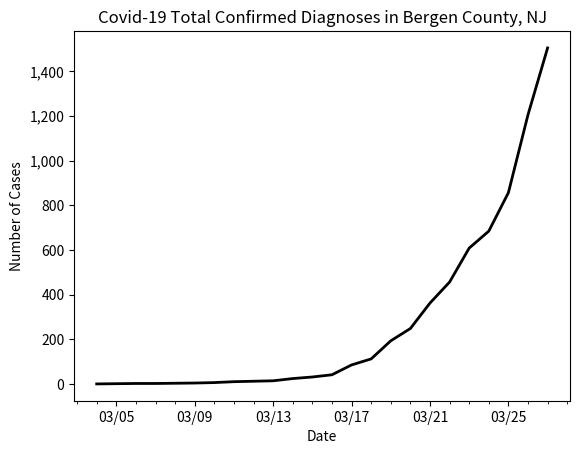

Python code for this plot:
# line graph of total cases in Bergen County, NJ

import datetime
import matplotlib.pyplot as plt
import matplotlib.dates as mdates
import matplotlib.ticker as ticker
from matplotlib.dates import MO, TU, WE, TH, FR, SA, SU

dates = ['3/4/2020', '3/5/2020', '3/6/2020', '3/7/2020', '3/8/2020', '3/9/2020', '3/10/2020', '3/11/2020', '3/12/2020', '3/13/2020', '3/14/2020', '3/15/2020', '3/16/2020', '3/17/2020', '3/18/2020', '3/19/2020', '3/20/2020', '3/21/2020', '3/22/2020', '3/23/2020', '3/24/2020', '3/25/2020', '3/26/2020', '3/27/2020']

# format dates
x_values = [datetime.datetime.strptime(d, "%m/%d/%Y").date() for d in dates]
ax = plt.gca()
formatter = mdates.DateFormatter("%m/%d")
ax.xaxis.set_major_formatter(formatter)

# create x-axis
# major tick = every 3 days
ax.xaxis.set_major_locator(mdates.WeekdayLocator(byweekday=(MO, TU, WE, TH, FR, SA, SU), interval=4))
# minor tick = daily
ax.xaxis.set_minor_locator(mdates.WeekdayLocator(byweekday=(MO, TU, WE, TH, FR, SA, SU)))

# format y-axis
ax.get_yaxis().set_major_formatter(ticker.FuncFormatter(lambda x, pos: format(int(x), ',')))

# total cases by day
total_cases = [1, 2, 3, 3, 4, 5, 7, 11, 13, 15, 25, 32, 42, 86, 113, 194, 249, 363, 457, 609, 685, 857, 1206, 1505]

# text labels
plt.title('Covid-19 Total Confirmed Diagnoses in Bergen County, NJ')
plt.xlabel('Date')
plt.ylabel('Number of Cases')

# create the graph
plt.plot(x_values, total_cases, color='black', linewidth=2)

plt.show()